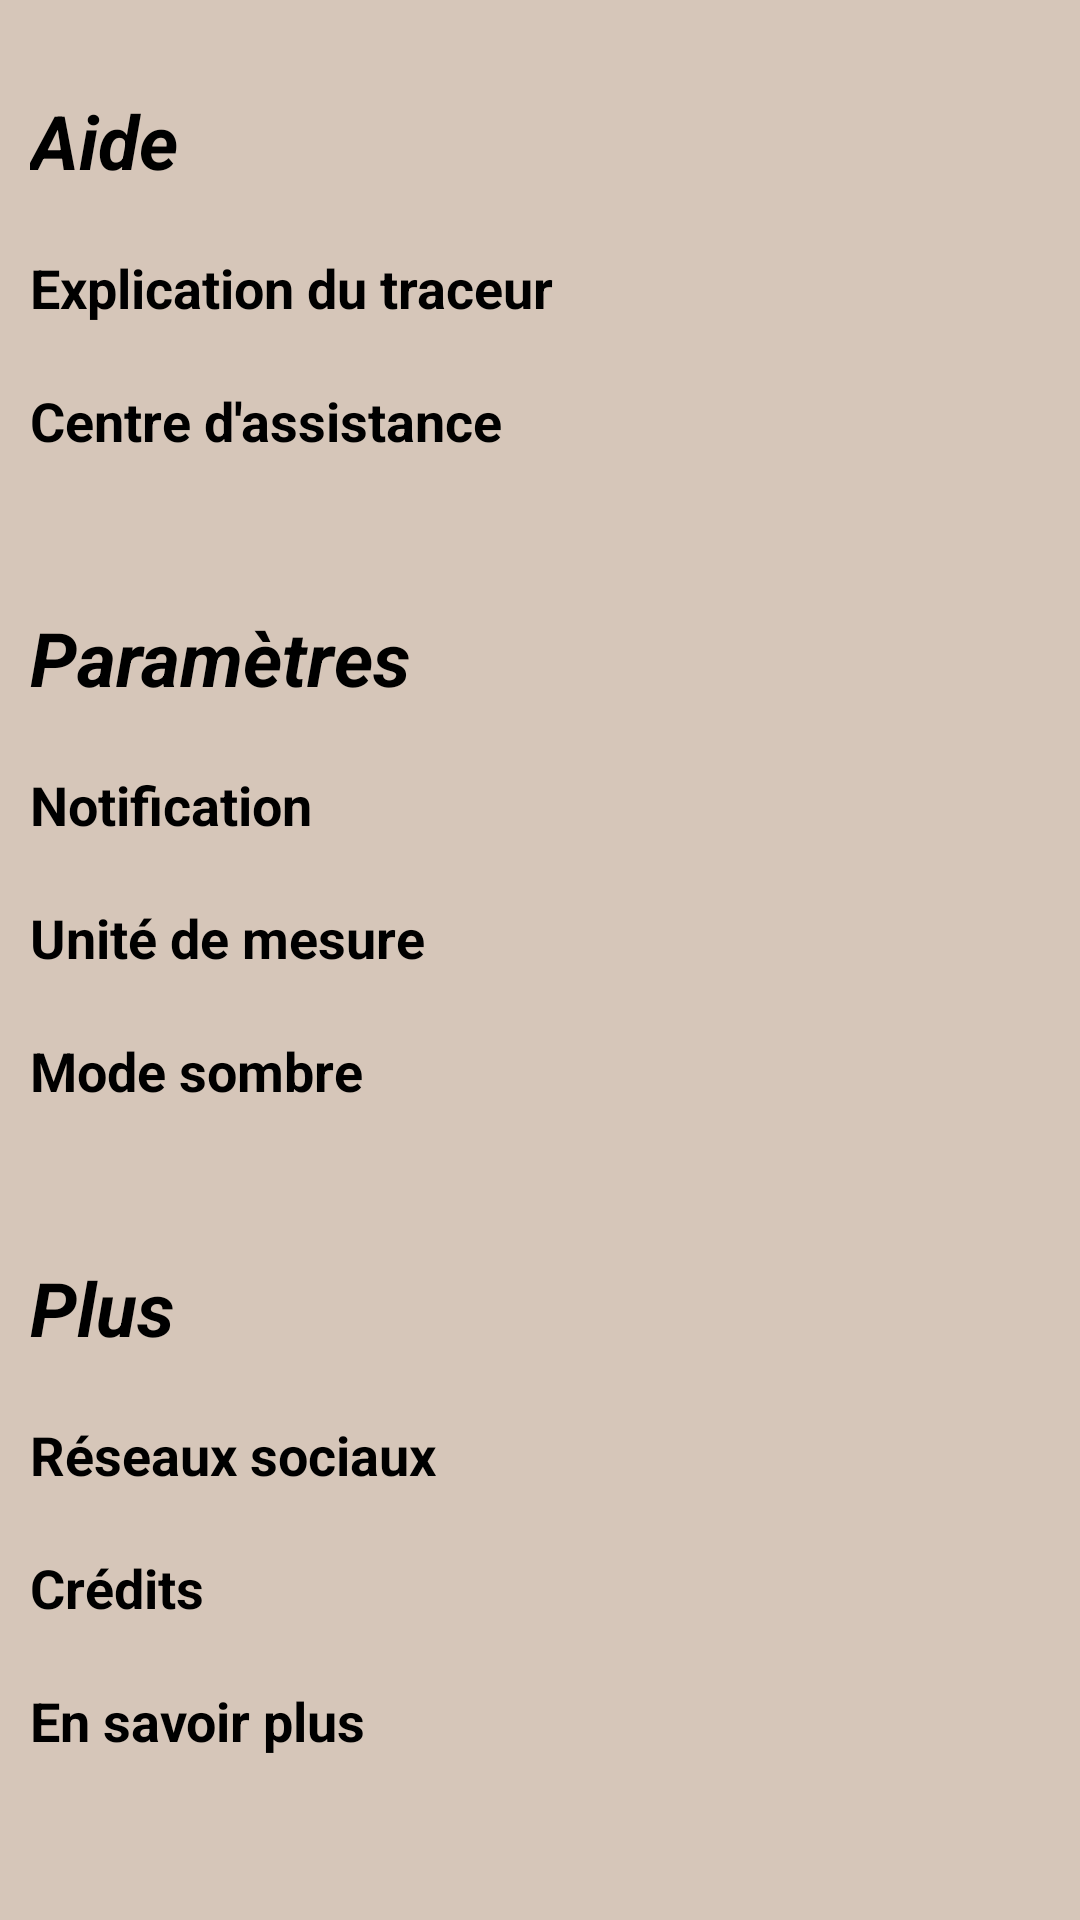

Produce the Android XML layout that renders to this screen, including the resource entries it uses.
<!-- AndroidManifest.xml: application theme Theme.PAWCommunity -->
<!-- res/layout/activity_settings.xml -->
<?xml version="1.0" encoding="utf-8"?>
<LinearLayout xmlns:android="http://schemas.android.com/apk/res/android"
    xmlns:tools="http://schemas.android.com/tools"
    xmlns:app="http://schemas.android.com/apk/res-auto"
    android:layout_width="match_parent"
    android:layout_height="match_parent"
    android:orientation="vertical"
    android:background="#D6C6B9"
    tools:context=".settings.SettingsActivity">

    <LinearLayout
        android:layout_width="match_parent"
        android:layout_height="wrap_content"
        android:orientation="horizontal">
        <ImageView
            android:clickable="true"
            android:id="@+id/back_button_settings"
            android:layout_width="wrap_content"
            android:layout_height="wrap_content"
            android:src="@drawable/baseline_arrow_back_24"
            app:tint="@color/black"
            android:padding="10dp"/>
    </LinearLayout>

    <LinearLayout
        android:layout_width="match_parent"
        android:layout_height="wrap_content"
        android:orientation="vertical">

        <TextView
            android:layout_width="match_parent"
            android:layout_height="wrap_content"
            android:gravity="left"
            android:text="Aide"
            android:textColor="@color/black"
            android:textSize="25dp"
            android:textStyle="bold|italic"
            android:padding="10dp"/>

        <TextView
            android:id="@+id/btn_traceur_explication"
            android:clickable="true"
            android:layout_width="match_parent"
            android:layout_height="wrap_content"
            android:gravity="left"
            android:text="Explication du traceur"
            android:textColor="@color/black"
            android:textSize="18dp"
            android:textStyle="bold"
            android:padding="10dp"/>

        <TextView
            android:id="@+id/btn_assistance"
            android:clickable="true"
            android:layout_width="match_parent"
            android:layout_height="wrap_content"
            android:gravity="left"
            android:text="Centre d'assistance"
            android:textColor="@color/black"
            android:textSize="18dp"
            android:textStyle="bold"
            android:padding="10dp"/>

    </LinearLayout>

    <LinearLayout
        android:layout_width="match_parent"
        android:layout_height="wrap_content"
        android:orientation="vertical"
        android:paddingTop="30dp">

        <TextView
            android:layout_width="match_parent"
            android:layout_height="wrap_content"
            android:gravity="left"
            android:text="Paramètres"
            android:textColor="@color/black"
            android:textSize="25dp"
            android:textStyle="bold|italic"
            android:padding="10dp"/>

        <TextView
            android:id="@+id/btn_notif"
            android:clickable="true"
            android:layout_width="match_parent"
            android:layout_height="wrap_content"
            android:gravity="left"
            android:text="Notification"
            android:textColor="@color/black"
            android:textSize="18dp"
            android:textStyle="bold"
            android:padding="10dp"/>

        <TextView
            android:id="@+id/btn_unit"
            android:clickable="true"
            android:layout_width="match_parent"
            android:layout_height="wrap_content"
            android:gravity="left"
            android:text="Unité de mesure"
            android:textColor="@color/black"
            android:textSize="18dp"
            android:textStyle="bold"
            android:padding="10dp"/>

        <TextView
            android:id="@+id/btn_darkmode"
            android:clickable="true"
            android:layout_width="match_parent"
            android:layout_height="wrap_content"
            android:gravity="left"
            android:text="Mode sombre"
            android:textColor="@color/black"
            android:textSize="18dp"
            android:textStyle="bold"
            android:padding="10dp"/>
    </LinearLayout>

    <LinearLayout
        android:layout_width="match_parent"
        android:layout_height="wrap_content"
        android:orientation="vertical"
        android:paddingTop="30dp">

        <TextView
            android:layout_width="match_parent"
            android:layout_height="wrap_content"
            android:gravity="left"
            android:text="Plus"
            android:textColor="@color/black"
            android:textSize="25dp"
            android:textStyle="bold|italic"
            android:padding="10dp"/>

        <TextView
            android:id="@+id/btn_social_media"
            android:clickable="true"
            android:layout_width="match_parent"
            android:layout_height="wrap_content"
            android:gravity="left"
            android:text="Réseaux sociaux"
            android:textColor="@color/black"
            android:textSize="18dp"
            android:textStyle="bold"
            android:padding="10dp"/>

        <TextView
            android:id="@+id/btn_credits"
            android:clickable="true"
            android:layout_width="match_parent"
            android:layout_height="wrap_content"
            android:gravity="left"
            android:text="Crédits"
            android:textColor="@color/black"
            android:textSize="18dp"
            android:textStyle="bold"
            android:padding="10dp"/>

        <TextView
            android:id="@+id/btn_more_info"
            android:clickable="true"
            android:layout_width="match_parent"
            android:layout_height="wrap_content"
            android:gravity="left"
            android:text="En savoir plus"
            android:textColor="@color/black"
            android:textSize="18dp"
            android:textStyle="bold"
            android:padding="10dp"/>
    </LinearLayout>


</LinearLayout>
<!-- resources referenced by this layout -->
<resources>
  <style name="Theme.PAWCommunity" parent="Theme.Material3.DayNight.NoActionBar">
          
          <item name="colorPrimary">#FF226D68</item>
          <item name="colorPrimaryVariant">#FFFFFFFF</item>
          <item name="colorOnPrimary">@color/white</item>
          
          <item name="colorOnSecondary">@color/black</item>
          
          <item name="android:statusBarColor">?attr/colorPrimaryVariant</item>
          
      </style>
  <!-- not gathered from this repository: default colours our renderer supplied (Android Studio template values) -->
  <color name="black">#FF000000</color>
  <color name="white">#FFFFFFFF</color>
</resources>
